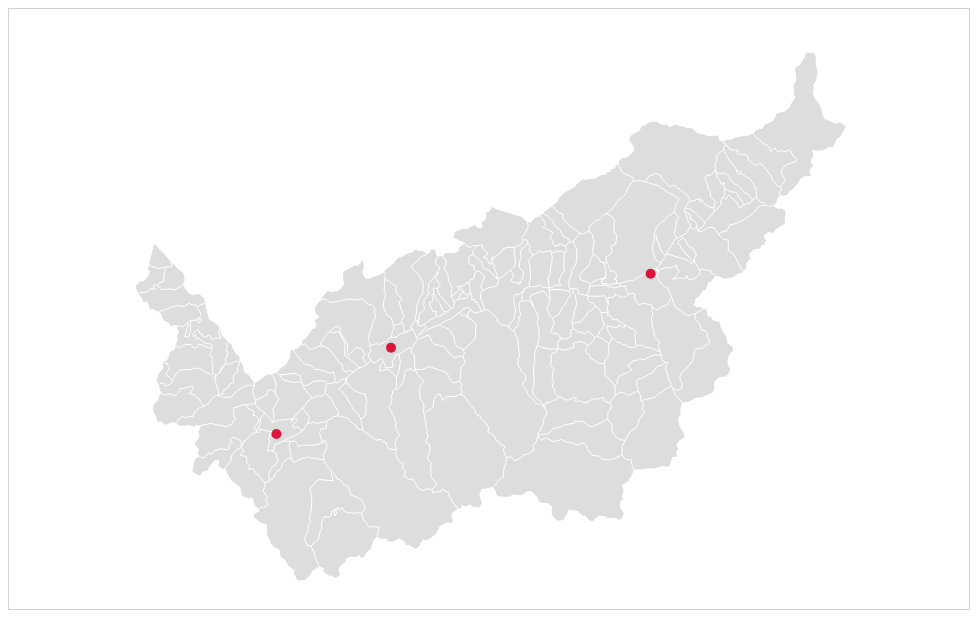
D3 v3 page, settled after 360 driven frames (6 s of simulated time); the page loaded 1 data file(s).



var width = 960,
    height = 600;

var projection = d3.geo.albers()
    .rotate([0, 0])
    //.center([8.3, 46.8])   //-> whole Switzerland
    //.scale(16000)          //-> whole Switzerland
    .center([7.6, 46.28])    //-> just Valais
    .scale(35000)            //-> just Valais
    .translate([width / 2, height / 2])
    .precision(.1);

var path = d3.geo.path()
    .projection(projection);

// Latitudes and longitudes from 3 cities in Valais, aggregated into 'cities'
var martigny = [46.102594800000000000, 7.077055100000052000];
var sion = [46.229351800000000000, 7.362048700000059000];
var brig = [46.315817100000000000, 7.987546500000008000];
var cities = [
  martigny, sion, brig
]

// takes regular coordinates as [latitude,longitude], returns x position in projection
var x = function(coords) {
  return projection([coords[1],coords[0]])[0];
}

// takes regular coordinates as [latitude,longitude], returns y position in projection
var y = function(coords) {
  return projection([coords[1],coords[0]])[1];
}

var svg = d3.select("body").append("svg")
    .attr("width", width)
    .attr("height", height);

// The file vs-municipalities.json is generated by calling
//     make topo/vs-municipalities.json REPROJECT=true 
// using code from https://github.com/interactivethings/swiss-maps
d3.json("vs-municipalities.json", function(error, swiss) {
  var municipalities = topojson.feature(swiss, swiss.objects.municipalities);

  // draw the municipalities from json file
  svg.append("path")
      .datum(municipalities)
      .attr("class", "muni")
      .attr("d", path);

  svg.append("path")
      .datum(topojson.mesh(swiss, swiss.objects.municipalities, function(a, b) { return a !== b; }))
      .attr("class", "muni-boundary")
      .attr("d", path);

  // draw circles for cities, using their latitudes and longitudes in 'cities'
  svg.selectAll("circle")
    .data(cities)
    .enter().append("circle")
      .attr("r", 5)
      .attr("cx", function(d){return x(d)})
      .attr("cy", function(d){return y(d)});
});



### data: vs-municipalities.json
{
 "type": "Topology",
 "objects": {
  "municipalities": {
   "type": "GeometryCollection",
   "geometries": [
    "{... 4 keys}",
    "{... 4 keys}",
    "{... 4 keys}",
    "{... 4 keys}",
    "{... 4 keys}",
    "{... 4 keys}",
    "{... 4 keys}",
    "{... 4 keys}",
    "... 129 more items"
   ]
  }
 },
 "arcs": [
  [
   [
    4201,
    1225
   ],
   [
    -66,
    -52
   ],
   [
    -32,
    -50
   ],
   [
    20,
    -142
   ],
   [
    -23,
    -31
   ],
   [
    -75,
    17
   ],
   [
    -90,
    -67
   ],
   [
    -50,
    -123
   ],
   "... 14 more items"
  ],
  [
   [
    3067,
    798
   ],
   [
    36,
    175
   ],
   [
    -65,
    27
   ],
   [
    -70,
    -8
   ],
   [
    -35,
    102
   ],
   [
    -36,
    46
   ],
   [
    -20,
    154
   ]
  ],
  [
   [
    2877,
    1294
   ],
   [
    58,
    94
   ],
   [
    -45,
    192
   ],
   [
    -135,
    100
   ],
   [
    -27,
    148
   ],
   [
    -28,
    71
   ],
   [
    -29,
    -4
   ],
   [
    -55,
    117
   ],
   "... 3 more items"
  ],
  [
   [
    2507,
    2210
   ],
   [
    -56,
    102
   ],
   [
    -35,
    132
   ]
  ],
  [
   [
    2416,
    2444
   ],
   [
    -8,
    96
   ],
   [
    65,
    179
   ],
   [
    -27,
    140
   ],
   [
    -35,
    -64
   ]
  ],
  [
   [
    2411,
    2795
   ],
   [
    -29,
    223
   ],
   [
    32,
    77
   ],
   [
    60,
    -17
   ],
   [
    19,
    136
   ]
  ],
  [
   [
    2493,
    3214
   ],
   [
    21,
    50
   ],
   [
    52,
    13
   ],
   [
    17,
    41
   ],
   [
    70,
    13
   ]
  ],
  [
   [
    2653,
    3331
   ],
   [
    124,
    -59
   ],
   [
    69,
    -119
   ],
   [
    43,
    -39
   ],
   [
    25,
    -88
   ],
   [
    63,
    -29
   ]
  ],
  "... 437 more items"
 ],
 "transform": {
  "scale": [
   0.0001708,
   7.958786441634481e-05
  ],
  "translate": [
   6.771,
   45.86
  ]
 }
}